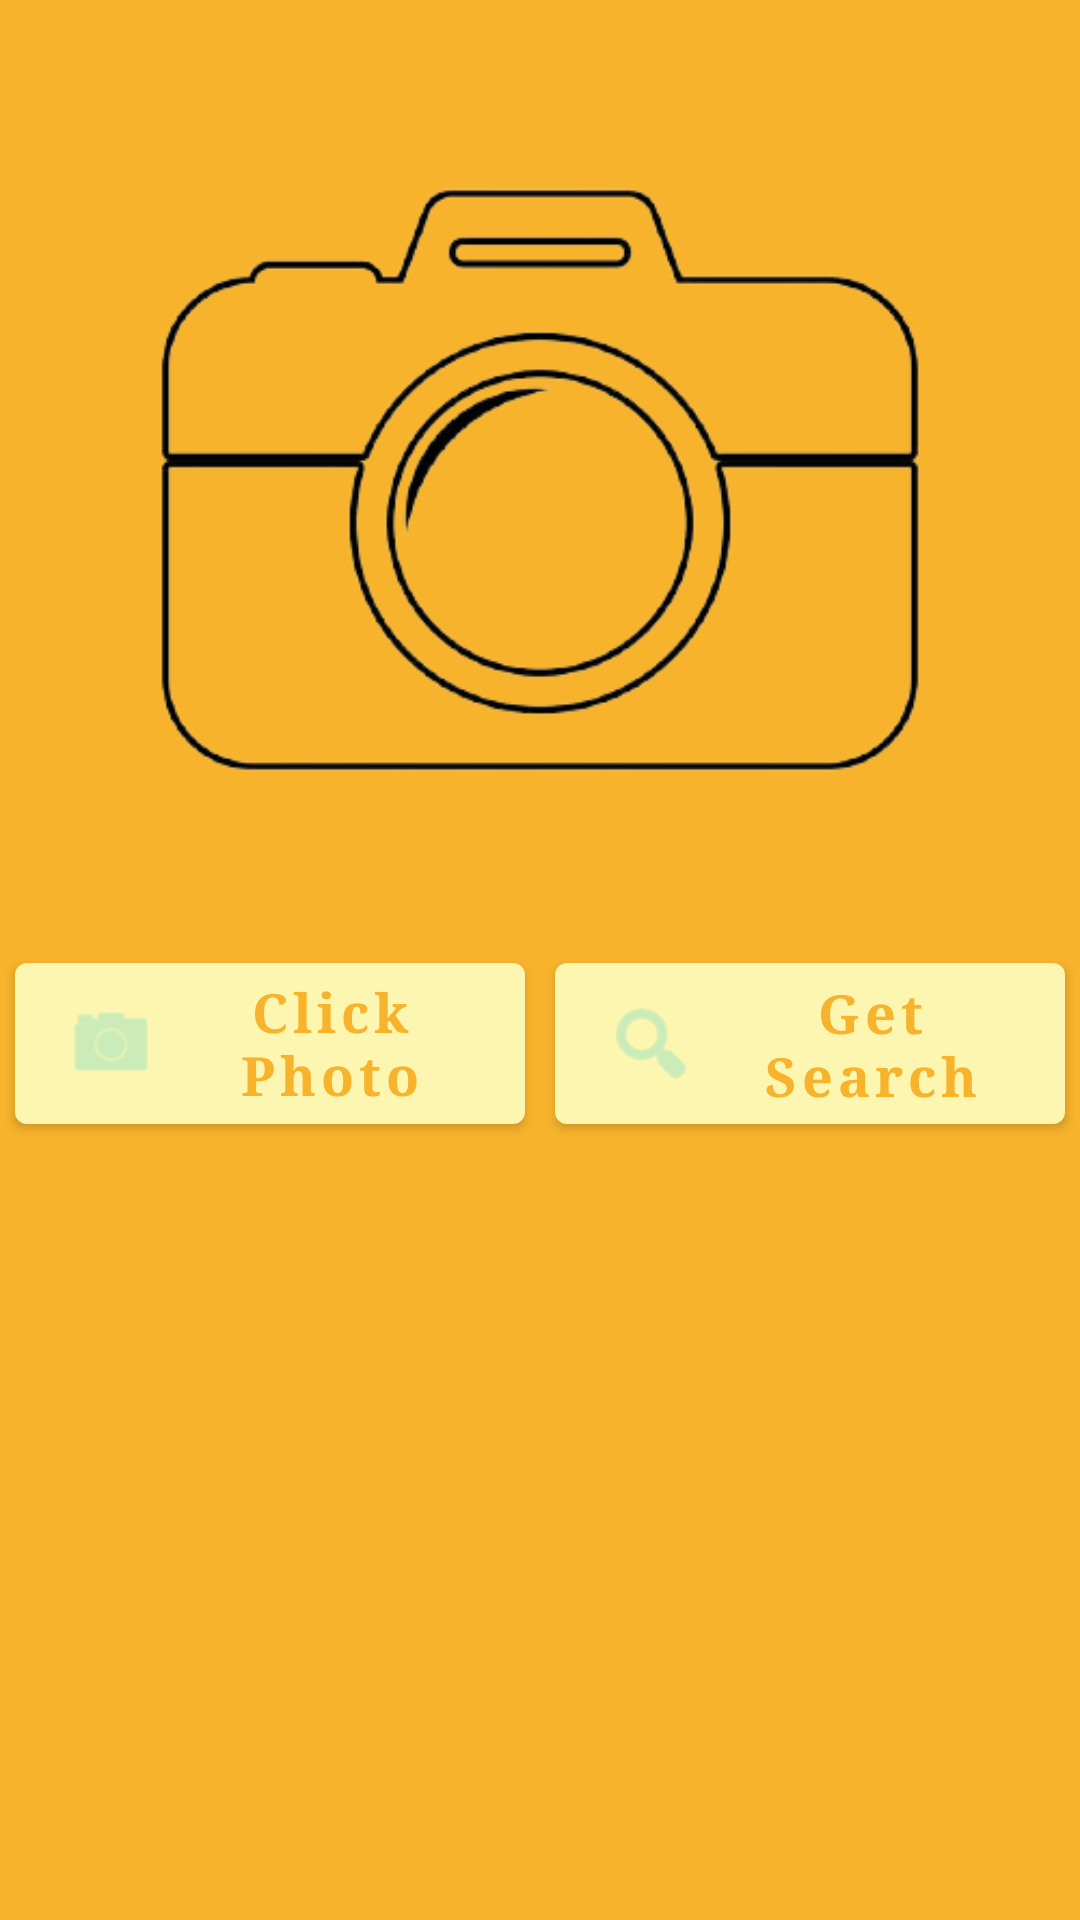

Produce the Android XML layout that renders to this screen, including the resource entries it uses.
<!-- AndroidManifest.xml: application theme Theme.GoogleLensApp -->
<!-- res/layout/activity_second.xml -->
<?xml version="1.0" encoding="utf-8"?>
<RelativeLayout
    xmlns:android="http://schemas.android.com/apk/res/android"
    xmlns:app="http://schemas.android.com/apk/res-auto"
    xmlns:tools="http://schemas.android.com/tools"
    android:layout_width="match_parent"
    android:background="#F7B32B"
    android:layout_height="match_parent"
    tools:context=".MainActivity">

    
    <ImageView
        android:id="@+id/image"
        android:layout_width="match_parent"
        android:layout_height="300dp"
        android:src="@drawable/camera"
        android:layout_alignParentTop="true"
        android:layout_centerHorizontal="true"
        android:layout_marginTop="10dp"
        android:scaleType="centerCrop" />

    <LinearLayout
        android:id="@+id/idLLButtons"
        android:layout_width="match_parent"
        android:layout_height="wrap_content"
        android:layout_below="@id/image"
        android:orientation="horizontal">

        
        <Button
            android:id="@+id/snapbtn"
            android:layout_width="0dp"
            android:layout_height="wrap_content"
            android:layout_gravity="center"
            android:layout_margin="5dp"
            android:layout_marginTop="30dp"
            android:layout_weight="1"
            android:fontFamily="serif"
            android:lines="2"
            android:text="Click Photo"
            android:textAllCaps="false"
            android:textColor="#F7B32B"
            android:textSize="18sp"
            android:textStyle="bold"
            app:backgroundTint="#FCF6B1"
            app:icon="@android:drawable/ic_menu_camera"
            app:iconTint="#A9E5BB" />

        
        <Button
            android:id="@+id/idBtnSearchResuts"
            android:layout_width="0dp"
            android:layout_height="wrap_content"
            android:layout_gravity="center"
            android:fontFamily="serif"
            android:layout_margin="5dp"
            android:layout_marginTop="30dp"
            android:layout_weight="1"
            android:lines="2"
            android:text="Get Search Results"
            android:textAllCaps="false"
            android:textColor="#F7B32B"
            app:backgroundTint="#FCF6B1"
            app:icon="@android:drawable/ic_menu_search"
            app:iconTint="#A9E5BB"
            android:textSize="18sp"
            android:textStyle="bold" />

    </LinearLayout>

    
    <androidx.recyclerview.widget.RecyclerView
        android:id="@+id/idRVSearchResults"
        android:layout_margin="39dp"
        android:layout_width="match_parent"
        android:layout_height="wrap_content"
        android:layout_below="@id/idLLButtons" />

</RelativeLayout>
<!-- resources referenced by this layout -->
<resources>
  <!-- drawable camera: png bitmap (drawable, 38025 bytes) -->
  <style name="Theme.GoogleLensApp" parent="Theme.MaterialComponents.DayNight.DarkActionBar">
          
          <item name="colorPrimary">@color/purple_500</item>
          <item name="colorPrimaryVariant">@color/purple_700</item>
          <item name="colorOnPrimary">@color/white</item>
          
          <item name="colorSecondary">@color/teal_200</item>
          <item name="colorSecondaryVariant">@color/teal_700</item>
  
          <item name="colorOnSecondary">@color/black</item>
          
          <item name="android:statusBarColor" tools:targetApi="l">?attr/colorPrimaryVariant</item>
          
      </style>
  <color name="purple_500">#FFA57548</color>
  <color name="purple_700">#FFFCD7AD</color>
  <color name="white">#FFFFFFFF</color>
  <color name="teal_200">#FFF4D35E</color>
  <color name="teal_700">#FFF78764</color>
  <color name="black">#FF000000</color>
</resources>
